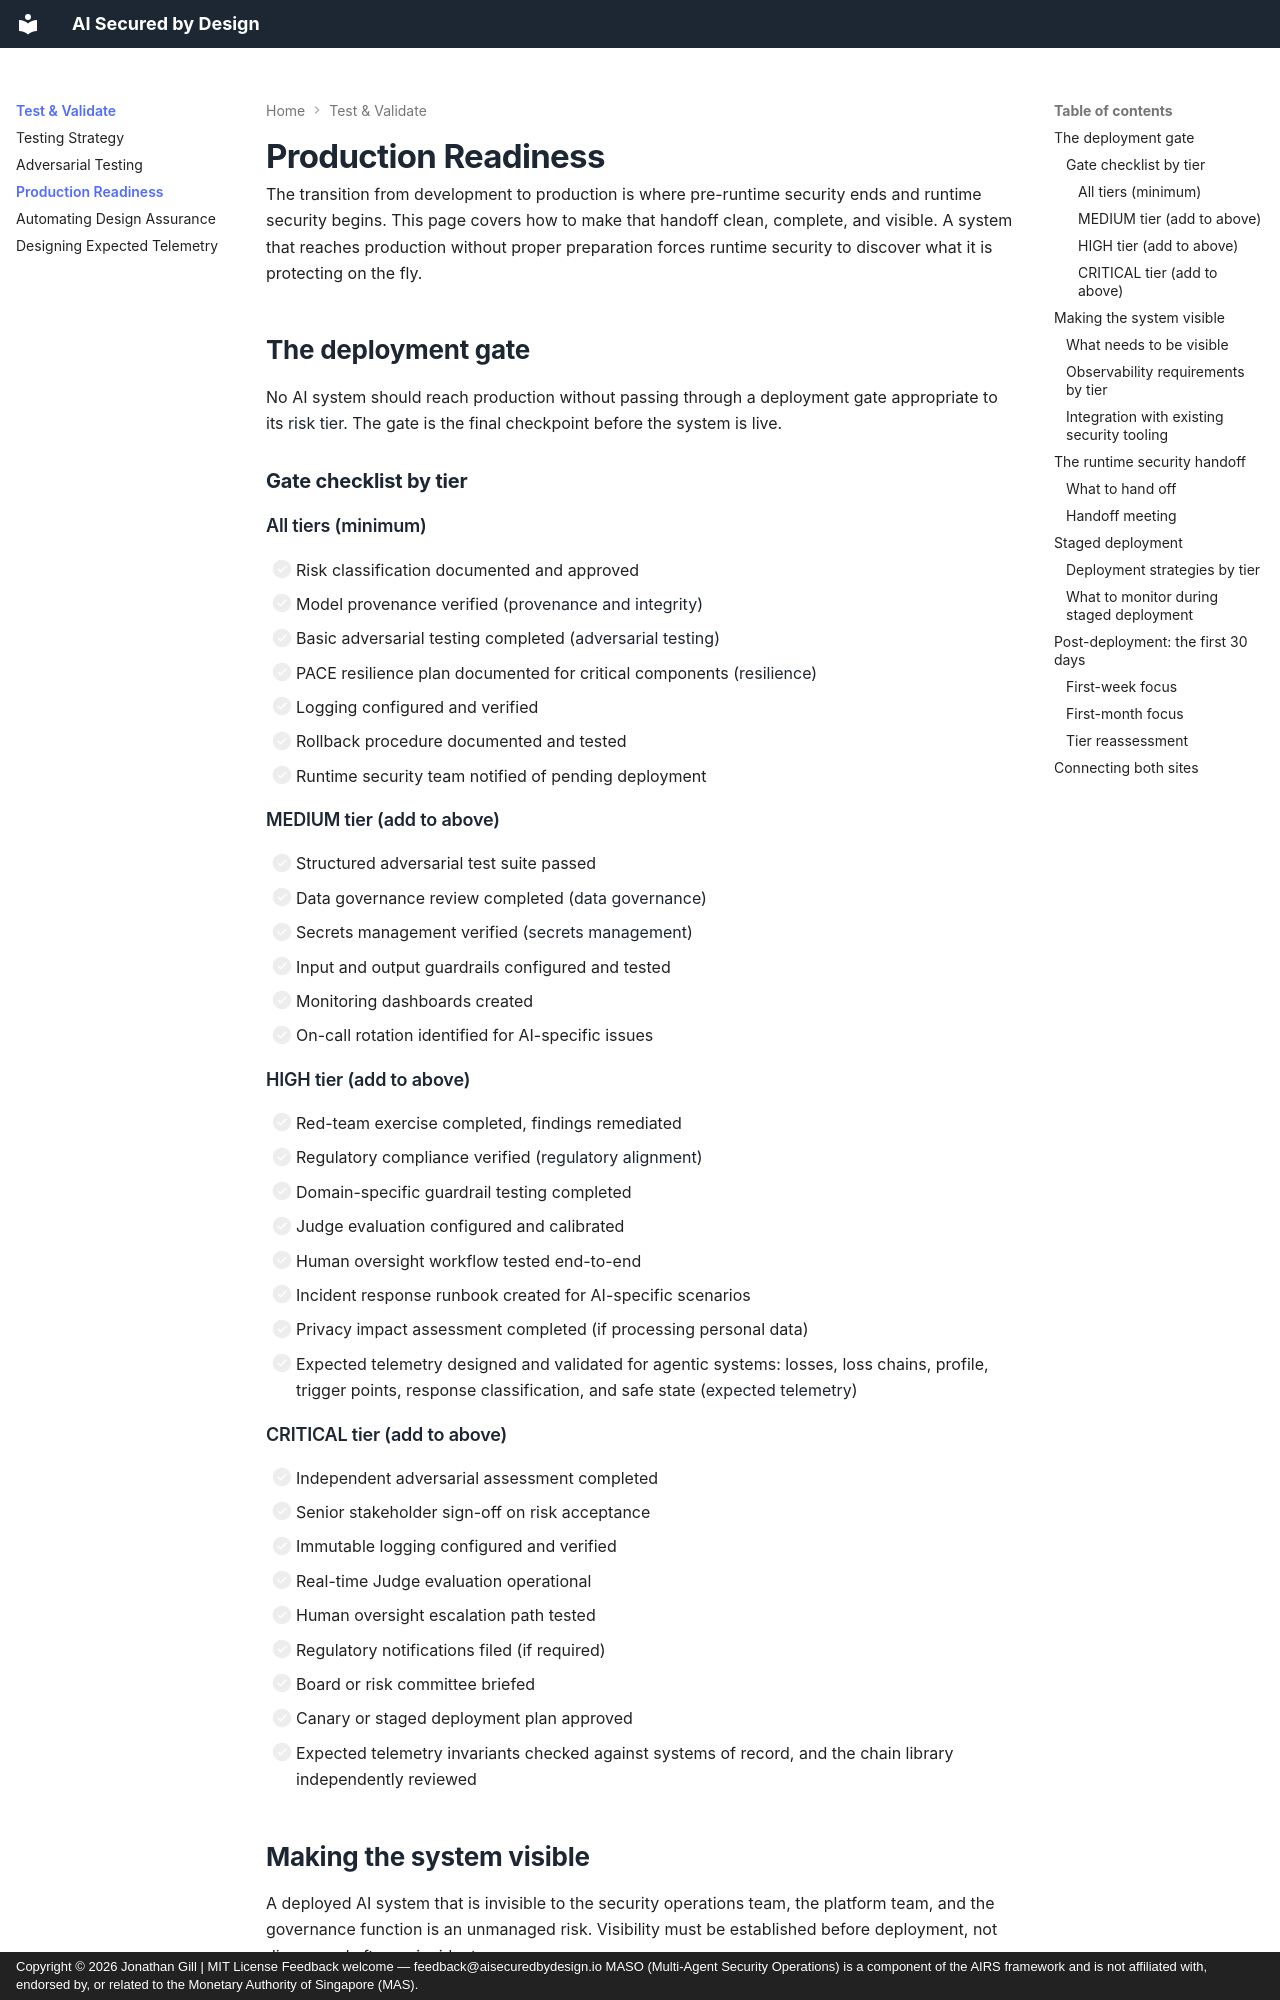

repository: JonathanCGill/aisecuredbydesign.io · page: getting-started/production-readiness/index.html · generator: mkdocs · copyright: Copyright © 2026 Jonathan Gill | MIT License Feedback welcome — feedback@aisecuredbydesign.io MASO (Multi-Agent Security Operations) is a component of the AIRS framework and is not affiliated with, endorsed by, or related to the Monetary Authority of Singapore (MAS).

---
description: Preparing AI systems for the transition from development to production. Deployment gates, observability, runtime security handoff, and ensuring visibility from day one.
---

# Production Readiness

The transition from development to production is where pre-runtime security ends and runtime security begins. This page covers how to make that handoff clean, complete, and visible. A system that reaches production without proper preparation forces runtime security to discover what it is protecting on the fly.

## The deployment gate

No AI system should reach production without passing through a deployment gate appropriate to its [risk tier](risk-classification.md). The gate is the final checkpoint before the system is live.

### Gate checklist by tier

#### All tiers (minimum)

- [ ] Risk classification documented and approved
- [ ] Model provenance verified ([provenance and integrity](../building/model-selection/provenance-and-integrity.md))
- [ ] Basic adversarial testing completed ([adversarial testing](adversarial-testing.md))
- [ ] PACE resilience plan documented for critical components ([resilience](../building/devops/resilience.md))
- [ ] Logging configured and verified
- [ ] Rollback procedure documented and tested
- [ ] Runtime security team notified of pending deployment

#### MEDIUM tier (add to above)

- [ ] Structured adversarial test suite passed
- [ ] Data governance review completed ([data governance](../building/mlops/data-governance.md))
- [ ] Secrets management verified ([secrets management](../building/devops/secrets-management.md))
- [ ] Input and output guardrails configured and tested
- [ ] Monitoring dashboards created
- [ ] On-call rotation identified for AI-specific issues

#### HIGH tier (add to above)

- [ ] Red-team exercise completed, findings remediated
- [ ] Regulatory compliance verified ([regulatory alignment](regulatory-alignment.md))
- [ ] Domain-specific guardrail testing completed
- [ ] Judge evaluation configured and calibrated
- [ ] Human oversight workflow tested end-to-end
- [ ] Incident response runbook created for AI-specific scenarios
- [ ] Privacy impact assessment completed (if processing personal data)
- [ ] Expected telemetry designed and validated for agentic systems: losses, loss chains, profile, trigger points, response classification, and safe state ([expected telemetry](expected-telemetry.md))
